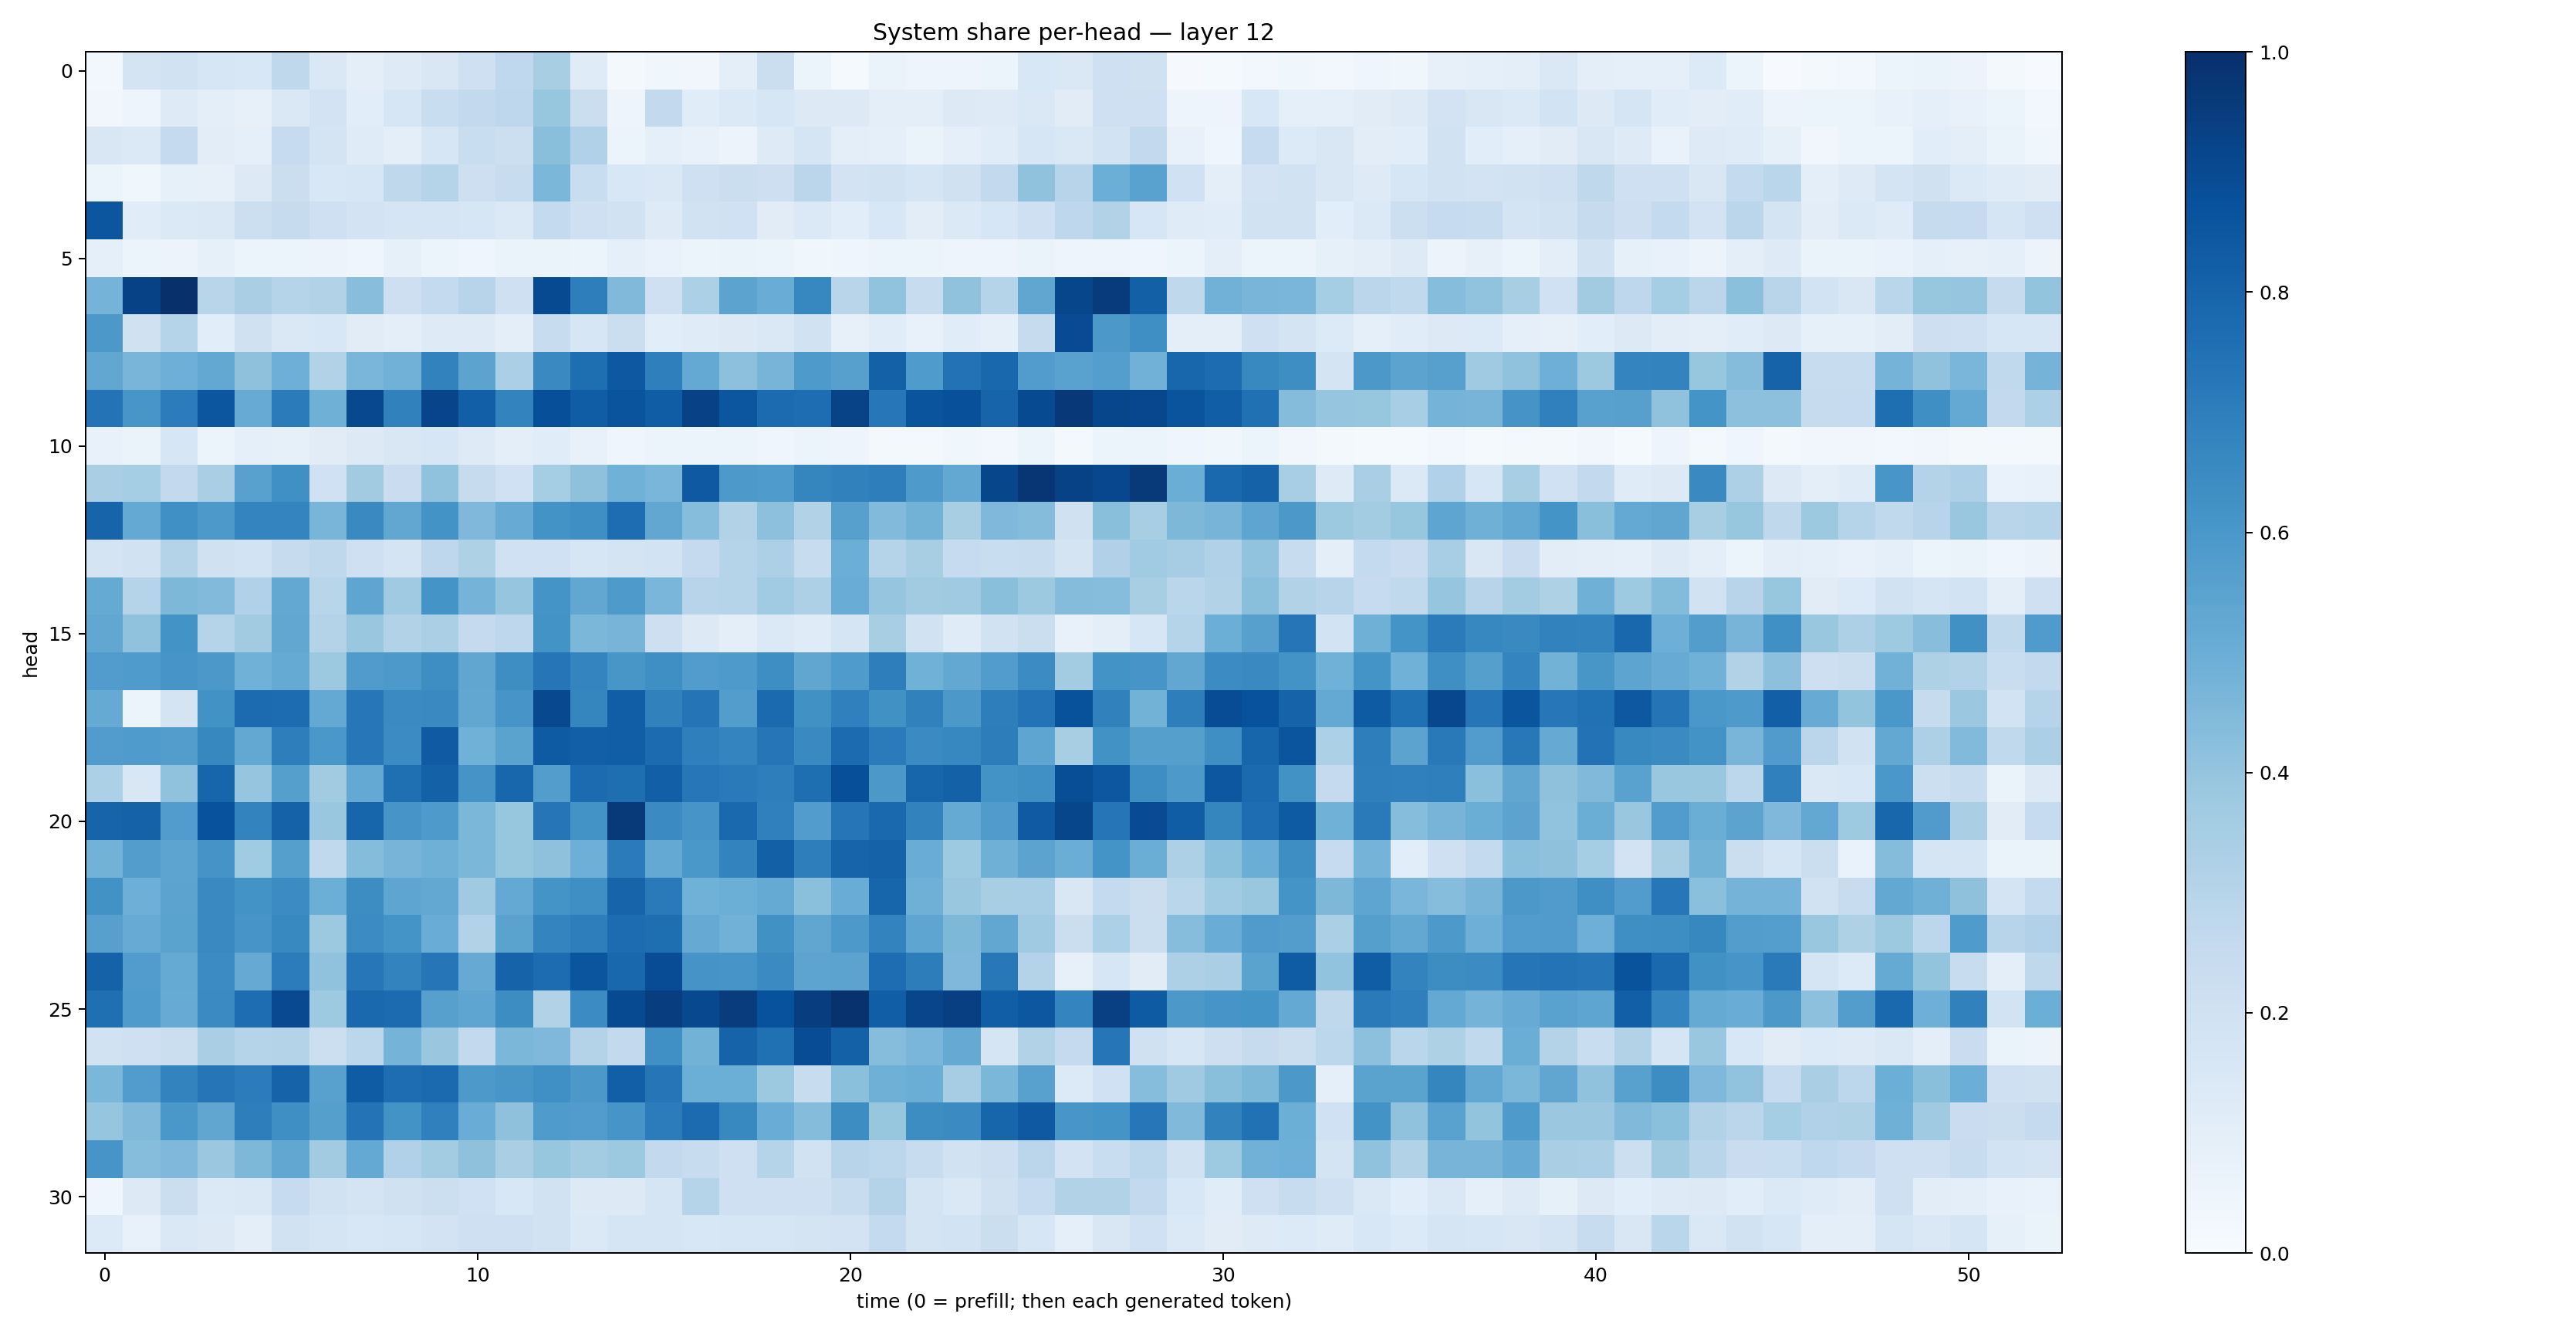

The file beside this chart, header and first rows:
0.02998988, 0.17623456, 0.19104323, 0.15662396, 0.15247205, 0.27023864, 0.14128649, 0.1015131, 0.12156582, 0.14979583, 0.21036117, 0.26583704, 0.34373227, 0.118797906, 0.021719567, 0.038197685, 0.03225304, 0.09620053, 0.22378533, 0.06108571, 0.014041669, 0.0627804, 0.047587376, 0.050564498
0.03232, 0.04843, 0.122, 0.09445, 0.08022, 0.1463, 0.1815, 0.1059, 0.1603, 0.2305, 0.2598, 0.2745, 0.3907, 0.2217, 0.04811, 0.2596, 0.117, 0.1389, 0.1604, 0.1257, 0.1313, 0.09807, 0.09541, 0.1316
0.1514, 0.1387, 0.2515, 0.1023, 0.08921, 0.2491, 0.1726, 0.1209, 0.09739, 0.1576, 0.2315, 0.2173, 0.4241, 0.3199, 0.05385, 0.09144, 0.07081, 0.05775, 0.1248, 0.1655, 0.09659, 0.0883, 0.06624, 0.09207
0.05184, 0.03747, 0.08471, 0.08058, 0.1319, 0.225, 0.1555, 0.1631, 0.2696, 0.3011, 0.2123, 0.2391, 0.4594, 0.2317, 0.1541, 0.1435, 0.2103, 0.2223, 0.2144, 0.2832, 0.1833, 0.1905, 0.1683, 0.1974
0.8528, 0.1156, 0.1386, 0.1421, 0.2154, 0.2425, 0.2078, 0.1821, 0.1716, 0.1656, 0.1622, 0.1388, 0.254, 0.2106, 0.1932, 0.1245, 0.1946, 0.2015, 0.1133, 0.138, 0.1058, 0.1549, 0.102, 0.1398
0.09276, 0.06221, 0.0569, 0.08491, 0.05383, 0.059, 0.05474, 0.04579, 0.08483, 0.05079, 0.0465, 0.06304, 0.06466, 0.05871, 0.09259, 0.06973, 0.05863, 0.06489, 0.06246, 0.03813, 0.04442, 0.06243, 0.0523, 0.04972
0.4745, 0.9264, 0.998, 0.29, 0.3367, 0.3008, 0.3112, 0.4279, 0.2118, 0.2541, 0.2943, 0.2103, 0.8966, 0.6964, 0.4475, 0.2037, 0.3308, 0.5443, 0.5054, 0.6662, 0.2921, 0.4051, 0.235, 0.4089
0.5938, 0.1959, 0.2985, 0.1079, 0.1973, 0.1463, 0.1554, 0.1098, 0.09983, 0.1211, 0.1239, 0.0965, 0.2387, 0.1605, 0.2207, 0.1088, 0.1173, 0.1304, 0.1434, 0.1906, 0.08156, 0.1148, 0.07107, 0.1162
0.5278, 0.4669, 0.493, 0.5237, 0.4103, 0.4946, 0.3156, 0.4636, 0.4825, 0.6803, 0.5439, 0.3356, 0.655, 0.7616, 0.8445, 0.6932, 0.5225, 0.4177, 0.4695, 0.5871, 0.5614, 0.8121, 0.5822, 0.7445
0.7412, 0.6047, 0.7043, 0.8544, 0.5096, 0.7106, 0.4898, 0.9055, 0.6871, 0.9193, 0.8199, 0.678, 0.8801, 0.8259, 0.863, 0.828, 0.9335, 0.8524, 0.7716, 0.7625, 0.9255, 0.7253, 0.8623, 0.8775
0.0705, 0.06636, 0.1618, 0.05234, 0.08908, 0.08483, 0.1131, 0.131, 0.1519, 0.1572, 0.1221, 0.09981, 0.1133, 0.0725, 0.04592, 0.06072, 0.05463, 0.05363, 0.04027, 0.05871, 0.04872, 0.02333, 0.0205, 0.03826
0.3384, 0.3542, 0.2604, 0.3369, 0.5556, 0.63, 0.2026, 0.36, 0.2301, 0.4081, 0.2456, 0.1993, 0.3521, 0.4119, 0.4855, 0.4612, 0.8428, 0.5922, 0.5855, 0.6714, 0.6856, 0.6983, 0.586, 0.526
0.7979, 0.5197, 0.6298, 0.59, 0.6743, 0.673, 0.4678, 0.6525, 0.5293, 0.6192, 0.4495, 0.5089, 0.618, 0.6352, 0.7629, 0.5289, 0.4318, 0.3107, 0.4178, 0.3114, 0.5589, 0.4441, 0.4796, 0.3404
0.1728, 0.19, 0.3051, 0.1958, 0.1849, 0.2444, 0.2706, 0.2098, 0.1736, 0.276, 0.3229, 0.2004, 0.2016, 0.1611, 0.1739, 0.1854, 0.2504, 0.2991, 0.3249, 0.2394, 0.4987, 0.2989, 0.3419, 0.2486
0.5161, 0.2994, 0.4556, 0.4438, 0.3193, 0.5262, 0.2908, 0.5376, 0.3675, 0.6153, 0.4742, 0.3971, 0.6151, 0.5297, 0.588, 0.4632, 0.2967, 0.2971, 0.3665, 0.3242, 0.5076, 0.3972, 0.3627, 0.3708
0.5286, 0.4088, 0.6195, 0.3036, 0.3605, 0.5298, 0.3066, 0.3884, 0.3138, 0.3338, 0.2509, 0.2764, 0.6192, 0.4582, 0.4717, 0.2125, 0.1277, 0.09608, 0.1395, 0.119, 0.1687, 0.3433, 0.1911, 0.1194
0.5772, 0.5831, 0.6068, 0.5964, 0.4873, 0.5185, 0.3772, 0.5803, 0.5914, 0.6379, 0.5333, 0.6379, 0.731, 0.673, 0.6037, 0.6363, 0.5749, 0.5891, 0.639, 0.5316, 0.5855, 0.6992, 0.4865, 0.5245
0.5164, 0.05227, 0.1778, 0.6219, 0.7722, 0.7684, 0.5198, 0.7228, 0.6511, 0.6526, 0.5291, 0.6057, 0.9052, 0.6687, 0.823, 0.6869, 0.7376, 0.5741, 0.776, 0.6259, 0.691, 0.6284, 0.6868, 0.5947
0.5752, 0.5824, 0.5714, 0.6624, 0.5245, 0.6981, 0.5984, 0.7264, 0.6449, 0.8388, 0.4876, 0.5484, 0.833, 0.8178, 0.8215, 0.7732, 0.6933, 0.6737, 0.7322, 0.6549, 0.7732, 0.7071, 0.6511, 0.6644
0.3307, 0.15, 0.4092, 0.7935, 0.3975, 0.5636, 0.3606, 0.5222, 0.7541, 0.8113, 0.6108, 0.7903, 0.5725, 0.77, 0.7591, 0.8179, 0.7242, 0.7148, 0.6978, 0.7613, 0.8793, 0.594, 0.7942, 0.8107
0.7988, 0.8056, 0.5774, 0.8728, 0.6781, 0.8073, 0.3862, 0.7934, 0.6085, 0.5873, 0.4593, 0.3938, 0.731, 0.6183, 0.9636, 0.6519, 0.6073, 0.7823, 0.6908, 0.5769, 0.7331, 0.7793, 0.6823, 0.5177
0.4766, 0.5712, 0.5423, 0.6121, 0.365, 0.5651, 0.2624, 0.4365, 0.4695, 0.4893, 0.4583, 0.392, 0.411, 0.4959, 0.709, 0.5209, 0.5977, 0.676, 0.8156, 0.6991, 0.8005, 0.807, 0.5056, 0.3743
0.6229, 0.4947, 0.5452, 0.6546, 0.6188, 0.6452, 0.4964, 0.644, 0.5386, 0.5256, 0.3702, 0.5214, 0.6171, 0.6331, 0.7995, 0.7132, 0.4855, 0.4966, 0.5185, 0.42, 0.5067, 0.7943, 0.4898, 0.3895
0.5608, 0.5079, 0.5473, 0.6524, 0.6071, 0.6567, 0.3785, 0.646, 0.6151, 0.5048, 0.3153, 0.5504, 0.6741, 0.6957, 0.7662, 0.7612, 0.5133, 0.4811, 0.6267, 0.5335, 0.5933, 0.6796, 0.5385, 0.4566
0.8079, 0.5753, 0.5194, 0.6463, 0.5121, 0.7037, 0.4097, 0.7231, 0.6782, 0.7291, 0.5126, 0.8019, 0.7694, 0.8587, 0.7855, 0.8879, 0.6098, 0.6058, 0.6505, 0.5414, 0.5466, 0.7654, 0.7027, 0.4496
0.7548, 0.5849, 0.5116, 0.6506, 0.7655, 0.9004, 0.3725, 0.7802, 0.7734, 0.559, 0.5376, 0.6437, 0.3096, 0.6453, 0.8962, 0.9434, 0.9043, 0.9511, 0.8714, 0.9431, 0.9896, 0.8238, 0.9155, 0.941
0.1933, 0.2102, 0.2209, 0.3373, 0.2972, 0.3086, 0.2176, 0.2781, 0.4763, 0.385, 0.2593, 0.4576, 0.4517, 0.3081, 0.2615, 0.6328, 0.479, 0.8029, 0.7537, 0.8886, 0.8114, 0.4321, 0.4627, 0.5127
0.4595, 0.5756, 0.678, 0.7298, 0.7042, 0.8036, 0.5569, 0.8284, 0.7624, 0.774, 0.5937, 0.6026, 0.6315, 0.5954, 0.8201, 0.7288, 0.4982, 0.499, 0.3788, 0.2358, 0.4193, 0.4904, 0.5035, 0.3491
0.3945, 0.4474, 0.6013, 0.5351, 0.6983, 0.6331, 0.5662, 0.7403, 0.6195, 0.6906, 0.5051, 0.412, 0.5846, 0.5767, 0.6084, 0.7047, 0.7733, 0.659, 0.5059, 0.436, 0.6442, 0.3931, 0.6407, 0.6507
0.6077, 0.4314, 0.4524, 0.3817, 0.4565, 0.5277, 0.3604, 0.5205, 0.3165, 0.3592, 0.4116, 0.337, 0.3917, 0.3571, 0.3761, 0.258, 0.235, 0.2041, 0.3002, 0.1905, 0.2944, 0.2808, 0.2408, 0.1925
0.04325, 0.1289, 0.2207, 0.1385, 0.1434, 0.2462, 0.1928, 0.1728, 0.1964, 0.2149, 0.2024, 0.1528, 0.1933, 0.1295, 0.1265, 0.167, 0.2997, 0.209, 0.21, 0.2072, 0.2379, 0.3076, 0.1738, 0.1479
0.136, 0.07328, 0.1427, 0.1292, 0.0954, 0.1936, 0.1642, 0.1544, 0.1598, 0.1829, 0.2098, 0.2054, 0.1887, 0.1388, 0.1715, 0.1699, 0.1551, 0.1631, 0.1572, 0.172, 0.1828, 0.2574, 0.1746, 0.1864
